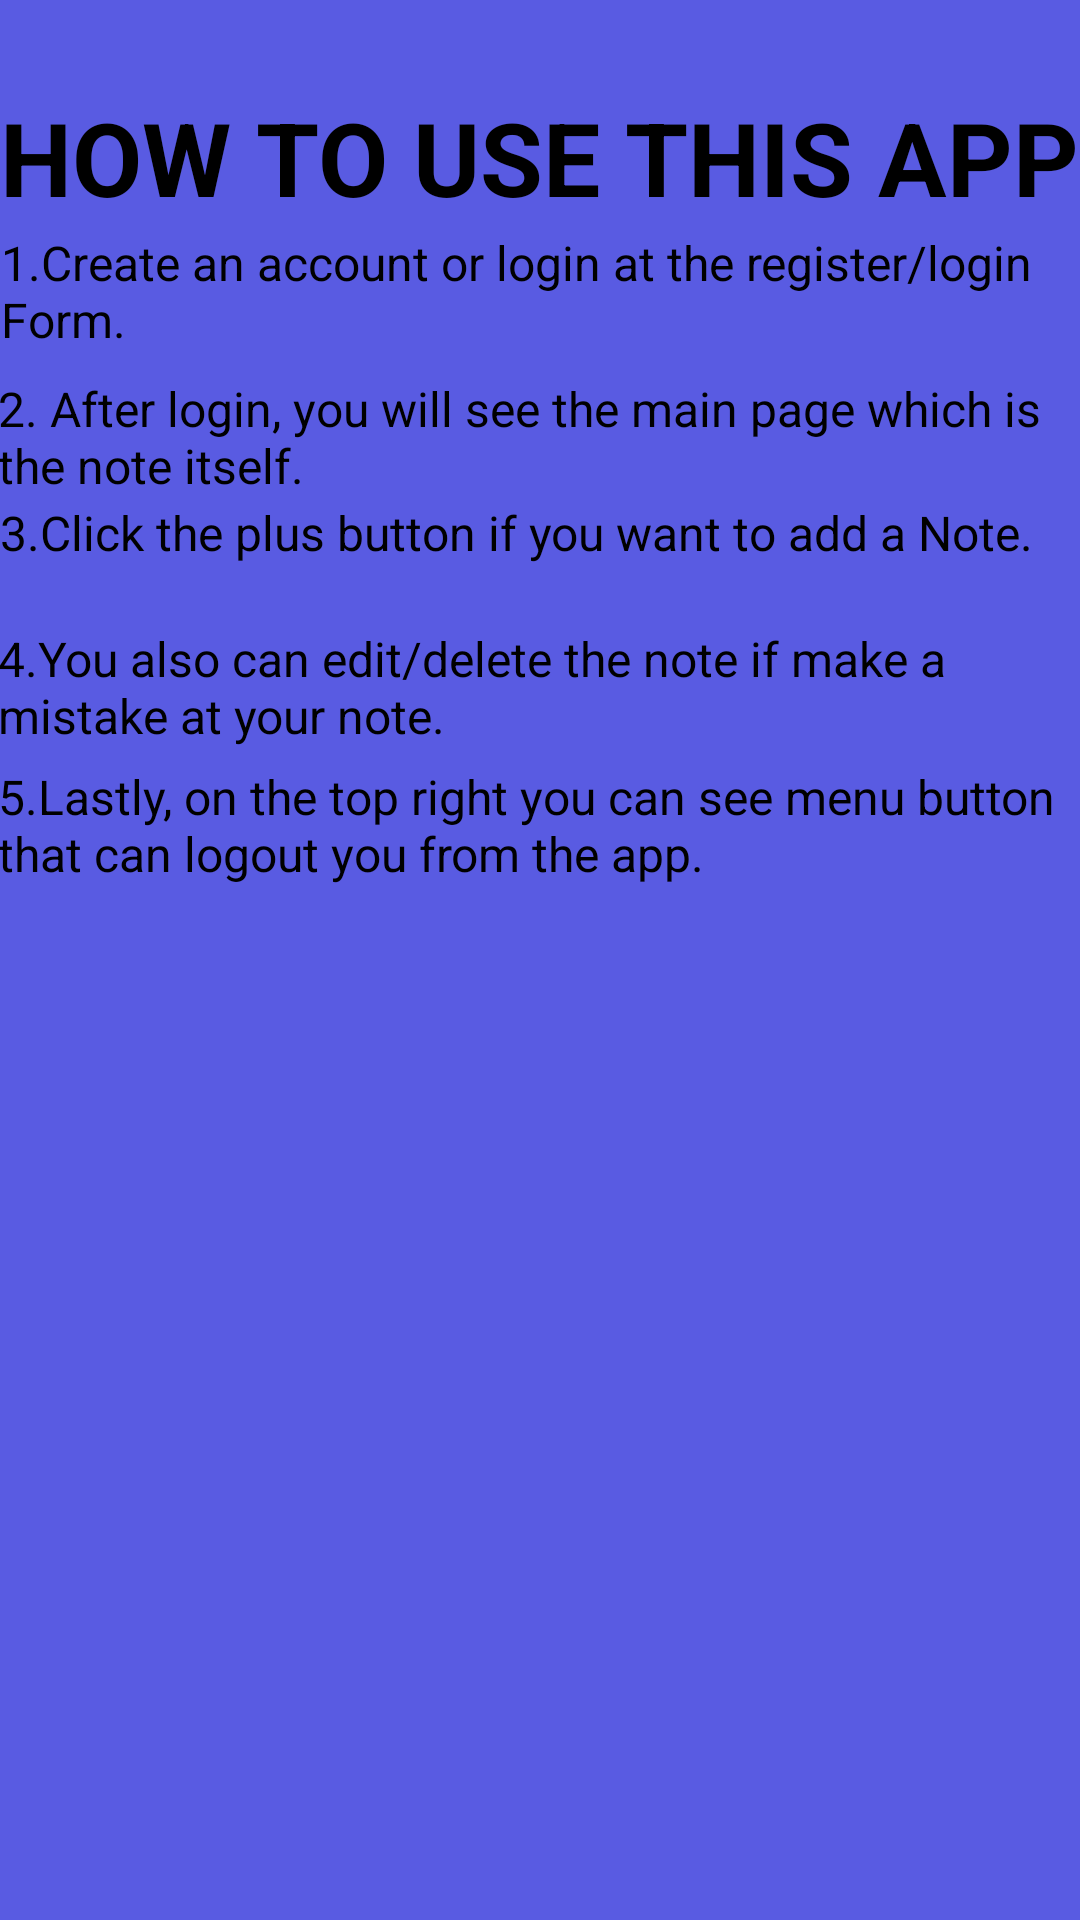

This screen was rendered from an Android layout file. Write that file and the resources it references.
<!-- AndroidManifest.xml: application theme Theme.DailyWrite -->
<!-- res/layout/activity_how_to_use.xml -->
<?xml version="1.0" encoding="utf-8"?>
<androidx.constraintlayout.widget.ConstraintLayout xmlns:android="http://schemas.android.com/apk/res/android"
    xmlns:app="http://schemas.android.com/apk/res-auto"
    xmlns:tools="http://schemas.android.com/tools"
    android:layout_width="match_parent"
    android:layout_height="match_parent"
    android:background="#595BE2"
    tools:context=".HowToUse">

    <TextView
        android:id="@+id/textView"
        android:layout_width="wrap_content"
        android:layout_height="wrap_content"
        android:text="HOW TO USE THIS APP"
        android:textSize="34sp"
        android:textStyle="bold"
        android:textColor="@color/black"
        app:layout_constraintBottom_toBottomOf="parent"
        app:layout_constraintEnd_toEndOf="parent"
        app:layout_constraintHorizontal_bias="0.498"
        app:layout_constraintStart_toStartOf="parent"
        app:layout_constraintTop_toTopOf="parent"
        app:layout_constraintVertical_bias="0.05" />

    <TextView
        android:id="@+id/textView2"
        android:layout_width="359dp"
        android:layout_height="45dp"
        android:text="1.Create an account or login at the register/login Form."
        android:textColor="#000000"
        android:textSize="16sp"
        app:layout_constraintBottom_toBottomOf="parent"
        app:layout_constraintEnd_toEndOf="parent"
        app:layout_constraintHorizontal_bias="0.48"
        app:layout_constraintStart_toStartOf="parent"
        app:layout_constraintTop_toTopOf="parent"
        app:layout_constraintVertical_bias="0.129" />

    <TextView
        android:id="@+id/textView3"
        android:layout_width="362dp"
        android:layout_height="41dp"
        android:text="2. After login, you will see the main page which is the note itself."
        android:textColor="#000000"
        android:textSize="16sp"
        app:layout_constraintBottom_toBottomOf="parent"
        app:layout_constraintEnd_toEndOf="parent"
        app:layout_constraintHorizontal_bias="0.509"
        app:layout_constraintStart_toStartOf="parent"
        app:layout_constraintTop_toTopOf="parent"
        app:layout_constraintVertical_bias="0.209" />

    <TextView
        android:id="@+id/textView4"
        android:layout_width="360dp"
        android:layout_height="41dp"
        android:text="3.Click the plus button if you want to add a Note."
        android:textColor="#000000"
        android:textSize="16sp"
        app:layout_constraintBottom_toBottomOf="parent"
        app:layout_constraintEnd_toEndOf="parent"
        app:layout_constraintHorizontal_bias="0.509"
        app:layout_constraintStart_toStartOf="parent"
        app:layout_constraintTop_toTopOf="parent"
        app:layout_constraintVertical_bias="0.278" />

    <TextView
        android:id="@+id/textView5"
        android:layout_width="362dp"
        android:layout_height="44dp"
        android:text="4.You also can edit/delete the note if make a mistake at your note."
        android:textColor="#000000"
        android:textSize="16sp"
        app:layout_constraintBottom_toBottomOf="parent"
        app:layout_constraintEnd_toEndOf="parent"
        app:layout_constraintHorizontal_bias="0.509"
        app:layout_constraintStart_toStartOf="parent"
        app:layout_constraintTop_toTopOf="parent"
        app:layout_constraintVertical_bias="0.35" />

    <TextView
        android:id="@+id/textView6"
        android:layout_width="362dp"
        android:layout_height="46dp"
        android:text="5.Lastly, on the top right you can see menu button that can logout you from the app."
        android:textColor="#000000"
        android:textSize="16sp"
        app:layout_constraintBottom_toBottomOf="parent"
        app:layout_constraintEnd_toEndOf="parent"
        app:layout_constraintHorizontal_bias="0.509"
        app:layout_constraintStart_toStartOf="parent"
        app:layout_constraintTop_toTopOf="parent"
        app:layout_constraintVertical_bias="0.429" />

</androidx.constraintlayout.widget.ConstraintLayout>
<!-- resources referenced by this layout -->
<resources>
  <style name="Theme.DailyWrite" parent="Base.Theme.DailyWrite" />
  <style name="Base.Theme.DailyWrite" parent="Theme.Material3.DayNight.NoActionBar">
          
          
      </style>
  <!-- not gathered from this repository: default colours our renderer supplied (Android Studio template values) -->
  <color name="black">#FF000000</color>
</resources>
